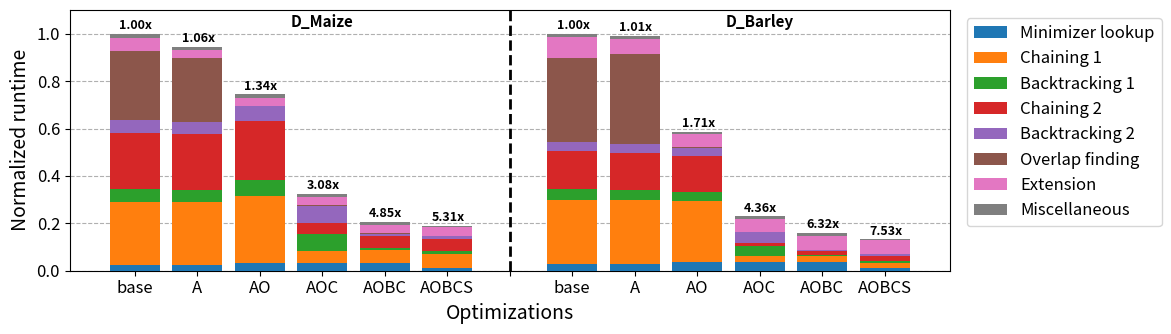

The script that saved this image:
import matplotlib.pyplot as plt
import numpy as np
import seaborn as sns

plt.rcParams.update({'font.size': 12})  # Base font size scaled by 1.2

# Data categories
categories = ['Minimizer lookup', 'Chaining 1', 'Backtracking 1', 'Chaining 2', 'Backtracking 2', 'Overlap finding', 'Extension', 'Miscellaneous']

# Data for Maize
runtime_maize = [15182.391, 14358.611, 11304.108, 4923.335, 3133.261, 2857.830]
value_mm2_maize = np.array([0.025, 0.263, 0.057, 0.236, 0.057, 0.289, 0.055, 0.017]) * runtime_maize[0] / runtime_maize[0]
value_mm2_avx_maize = np.array([0.026, 0.280, 0.056, 0.250, 0.053, 0.284, 0.035, 0.016]) * runtime_maize[1] / runtime_maize[0]
value_mm2_olp_maize = np.array([0.046, 0.378, 0.088, 0.337, 0.083, 0.002, 0.047, 0.019]) * runtime_maize[2] / runtime_maize[0]
value_mm2_hap_chain_maize = np.array([0.102, 0.160, 0.211, 0.148, 0.225, 0.006, 0.107, 0.042]) * runtime_maize[3] / runtime_maize[0]
value_mm2_hap_chain_btk_maize = np.array([0.159, 0.262, 0.046, 0.245, 0.041, 0.008, 0.174, 0.065]) * runtime_maize[4] / runtime_maize[0]
value_mm2_hap_chain_btk_sort_maize = np.array([0.072, 0.294, 0.068, 0.279, 0.060, 0.010, 0.201, 0.016]) * runtime_maize[5] / runtime_maize[0]
data_maize = np.array([value_mm2_maize, value_mm2_avx_maize, value_mm2_olp_maize, value_mm2_hap_chain_maize, value_mm2_hap_chain_btk_maize, value_mm2_hap_chain_btk_sort_maize])

# Data for Barley
runtime_barley = [46035.151, 45560.924, 26910.393, 10547.799, 7287.282, 6110.632]
value_mm2_barley = np.array([0.027, 0.272, 0.044, 0.161, 0.041, 0.354, 0.089, 0.012]) * runtime_barley[0] / runtime_barley[0]
value_mm2_avx_barley = np.array([0.027, 0.274, 0.042, 0.159, 0.040, 0.383, 0.061, 0.013]) * runtime_barley[1] / runtime_barley[0]
value_mm2_olp_barley = np.array([0.061, 0.444, 0.064, 0.262, 0.058, 0.003, 0.092, 0.016]) * runtime_barley[2] / runtime_barley[0]
value_mm2_hap_chain_barley = np.array([0.162, 0.101, 0.191, 0.065, 0.186, 0.007, 0.246, 0.042]) * runtime_barley[3] / runtime_barley[0]
value_mm2_hap_chain_btk_barley = np.array([0.234, 0.150, 0.038, 0.094, 0.035, 0.011, 0.376, 0.061]) * runtime_barley[4] / runtime_barley[0]
value_mm2_hap_chain_btk_sort_barley = np.array([0.077, 0.176, 0.054, 0.162, 0.049, 0.013, 0.454, 0.014]) * runtime_barley[5] / runtime_barley[0]
data_barley = np.array([value_mm2_barley, value_mm2_avx_barley, value_mm2_olp_barley, value_mm2_hap_chain_barley, value_mm2_hap_chain_btk_barley, value_mm2_hap_chain_btk_sort_barley])

# Combine Maize and Barley data
data_combined = np.concatenate((data_maize, data_barley), axis=1)

# Labels for the bars
labels_maize = ['MM2', 'MM2_AVX', 'MM2_OLP', 'MM2_HAP_CHAIN', 'MM2_HAP_CHAIN_BTK', 'MM2_HAP_CHAIN_BTK_SORT']
labels_barley = ['MM2', 'MM2_AVX', 'MM2_OLP', 'MM2_HAP_CHAIN', 'MM2_HAP_CHAIN_BTK', 'MM2_HAP_CHAIN_BTK_SORT']

# Create figure and axis
fig, ax = plt.subplots(figsize=(12, 3.5))

# Use a colormap for consistent colors
colors = sns.color_palette("tab10", len(categories))

# Plot bars for maize and barley using the same color scheme
bottom_maize = np.zeros(len(labels_maize))
bottom_barley = np.zeros(len(labels_barley))
for i, category in enumerate(categories):
    # Plot maize data
    ax.bar(range(len(labels_maize)), data_maize[:, i], bottom=bottom_maize, label=category, color=colors[i], zorder=3)
    bottom_maize += data_maize[:, i]
    
    # Plot barley data with offset on the x-axis
    ax.bar(np.arange(len(labels_barley)) + len(labels_maize) + 1, data_barley[:, i], bottom=bottom_barley, color=colors[i], zorder=3)
    bottom_barley += data_barley[:, i]

# Add speedup for maize
speedup_maize = [runtime_maize[0] / x for x in runtime_maize]
for i, v in enumerate(speedup_maize):
    ax.text(i - 0.25, runtime_maize[i] / runtime_maize[0] + 0.02, f'{v:.2f}' + 'x', color='black', fontweight='bold', fontsize=9)

# Add speedup for barley
speedup_barley = [runtime_barley[0] / x for x in runtime_barley]
for i, v in enumerate(speedup_barley):
    ax.text(i + len(labels_maize) + 1 - 0.25, runtime_barley[i] / runtime_barley[0] + 0.02, f'{v:.2f}' + 'x', color='black', fontweight='bold', fontsize=9)

# Add a thick vertical dashed line between maize and barley data
ax.axvline(x=len(labels_maize), color='black', linestyle='--', linewidth=2)

# Add "Maize" and "Barley" labels
ax.text(3, 1.03, 'D_Maize', fontsize=11, fontweight='bold', ha='center')
ax.text(10, 1.03, 'D_Barley', fontsize=11, fontweight='bold', ha='center')

# Adding legend
ax.legend(loc='upper right', bbox_to_anchor=(1.25, 1))

# Set x-tick labels
ax.set_xticks(np.arange(len(labels_maize) + len(labels_barley) + 1))
ax.set_xticklabels(labels_maize + [''] + labels_barley, rotation=45, ha='right')
xlabels = ['base', 'A', 'AO', 'AOC', 'AOBC', 'AOBCS', '', 'base', 'A', 'AO', 'AOC', 'AOBC', 'AOBCS']

# Adding labels and title
ax.set_ylabel('Normalized runtime', fontsize=14)
ax.set_xlabel('Optimizations', fontsize=14)
ax.set_xticklabels(xlabels, rotation=0, ha='center')
plt.ylim(0, 1.1)
plt.tight_layout()
plt.grid(axis='y', linestyle='--', zorder=0)

# Save the figure
plt.savefig('combined_maize_barley_rt2.pdf', bbox_inches='tight', format='pdf', dpi=1200)
